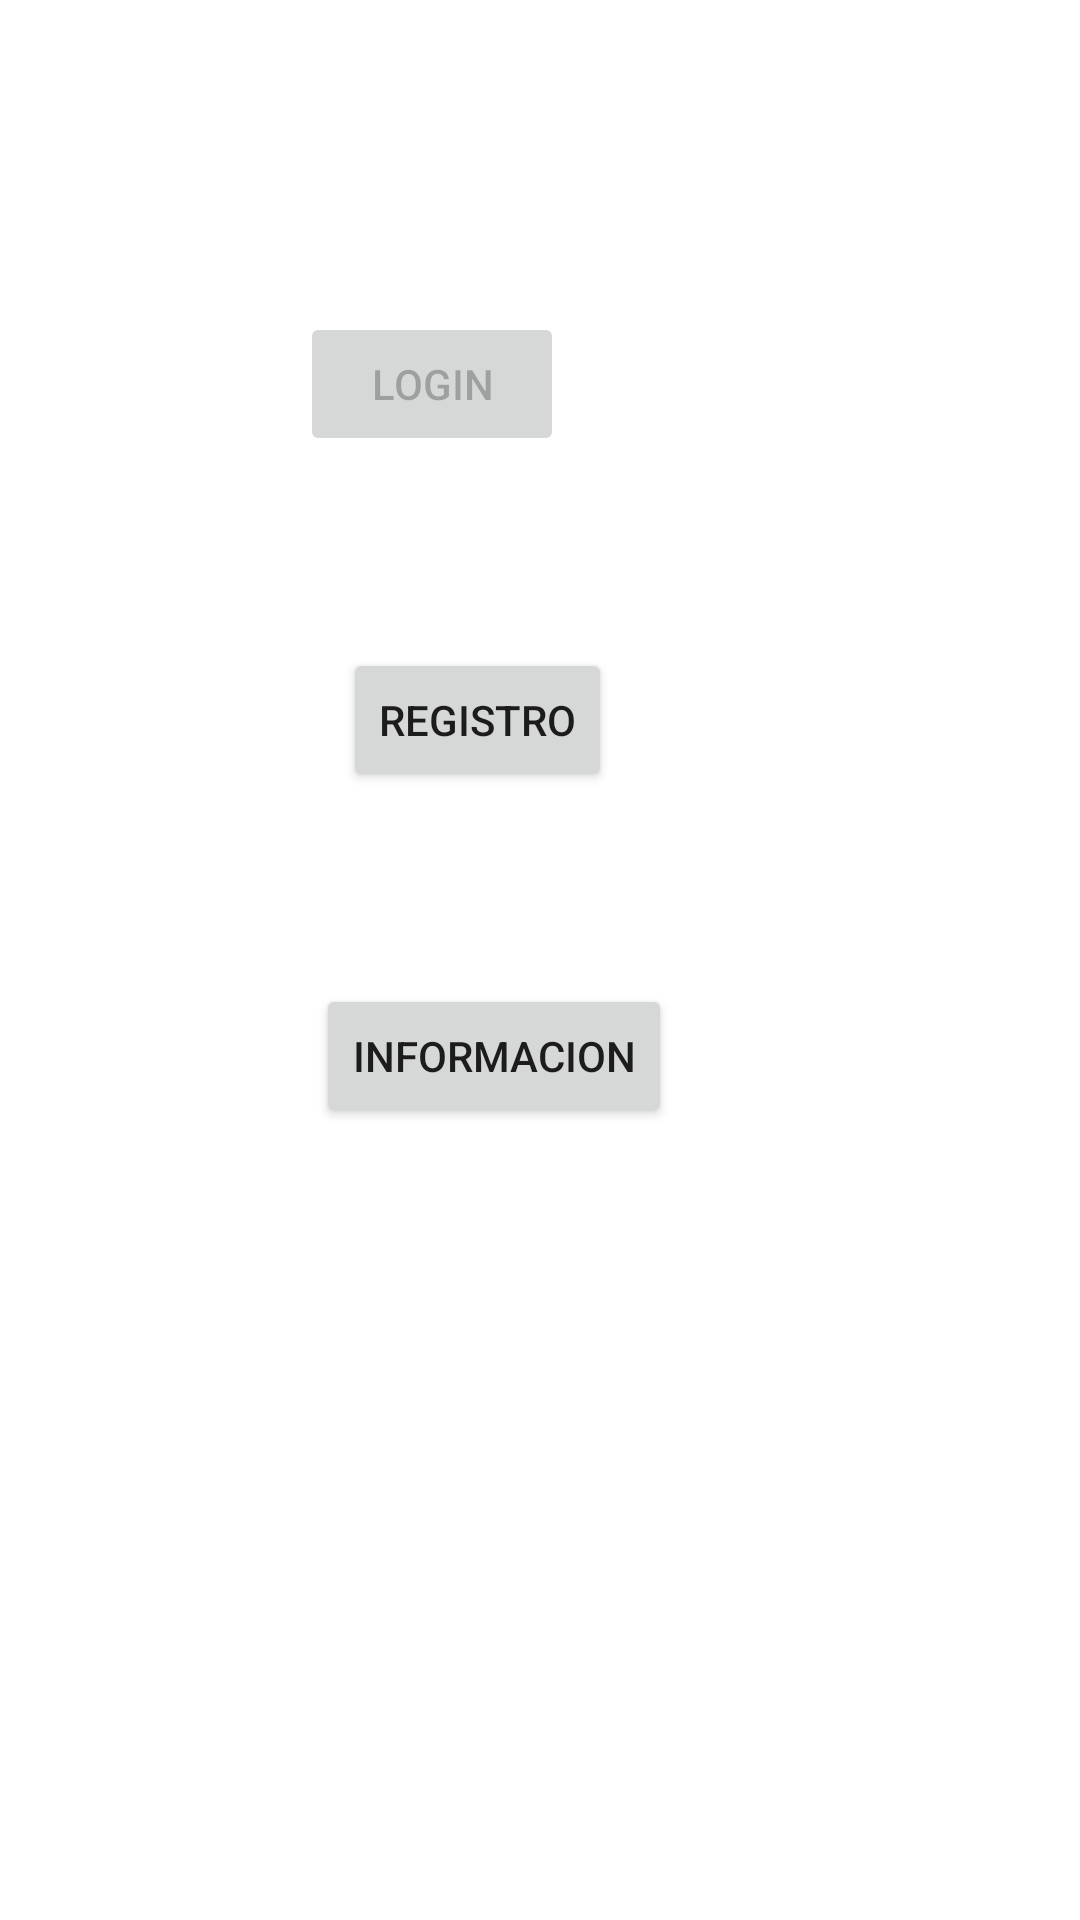

Produce the Android XML layout that renders to this screen, including the resource entries it uses.
<!-- AndroidManifest.xml: application theme Theme.LoginRegistro -->
<!-- res/layout/activity_main.xml -->
<?xml version="1.0" encoding="utf-8"?>
<androidx.constraintlayout.widget.ConstraintLayout xmlns:android="http://schemas.android.com/apk/res/android"
    xmlns:app="http://schemas.android.com/apk/res-auto"
    xmlns:tools="http://schemas.android.com/tools"
    android:layout_width="match_parent"
    android:layout_height="match_parent"
    tools:context=".MainActivity">

    <Button
        android:id="@+id/buttonLogin"
        android:layout_width="wrap_content"
        android:layout_height="wrap_content"
        android:layout_marginTop="104dp"
        android:layout_marginEnd="172dp"
        android:enabled="false"
        android:onClick="login"
        android:text="Login"
        app:layout_constraintEnd_toEndOf="parent"
        app:layout_constraintTop_toTopOf="parent" />

    <Button
        android:id="@+id/buttonRegistro"
        android:layout_width="wrap_content"
        android:layout_height="wrap_content"
        android:layout_marginTop="64dp"
        android:layout_marginEnd="156dp"
        android:onClick="registro"
        android:text="Registro"
        app:layout_constraintEnd_toEndOf="parent"
        app:layout_constraintTop_toBottomOf="@+id/buttonLogin" />

    <Button
        android:id="@+id/buttonInfo"
        android:layout_width="wrap_content"
        android:layout_height="wrap_content"
        android:layout_marginTop="64dp"
        android:layout_marginEnd="136dp"
        android:onClick="info"
        android:text="Informacion"
        app:layout_constraintEnd_toEndOf="parent"
        app:layout_constraintTop_toBottomOf="@+id/buttonRegistro" />
</androidx.constraintlayout.widget.ConstraintLayout>
<!-- resources referenced by this layout -->
<resources>
  <style name="Theme.LoginRegistro" parent="Theme.MaterialComponents.DayNight.DarkActionBar">
          
          <item name="colorPrimary">@color/purple_500</item>
          <item name="colorPrimaryVariant">@color/purple_700</item>
          <item name="colorOnPrimary">@color/white</item>
          
          <item name="colorSecondary">@color/teal_200</item>
          <item name="colorSecondaryVariant">@color/teal_700</item>
          <item name="colorOnSecondary">@color/black</item>
          
          <item name="android:statusBarColor" tools:targetApi="l">?attr/colorPrimaryVariant</item>
          
      </style>
  <!-- not gathered from this repository: default colours our renderer supplied (Android Studio template values) -->
  <color name="purple_500">#FF6200EE</color>
  <color name="purple_700">#FF3700B3</color>
  <color name="teal_200">#FF03DAC5</color>
  <color name="teal_700">#FF018786</color>
  <color name="black">#FF000000</color>
  <color name="white">#FFFFFFFF</color>
</resources>
